Photos from the image-classification dataset "Lemon_Dataset" in the GitHub repository pearlispearl/DeepLearning-Group2-LemonLeafDisease. Its 9 classes are: anthracnose, bacterial blight, citrus canker, curl virus, deficiency leaf, dry leaf, healthy leaf, sooty mould, spider mites.

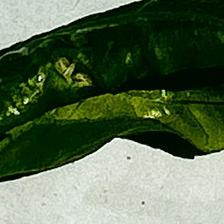
Label: curl virus

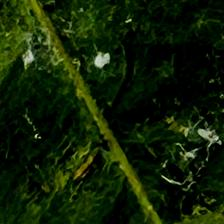
Label: bacterial blight

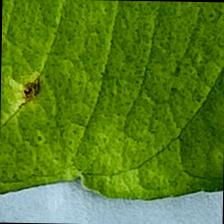
Label: anthracnose

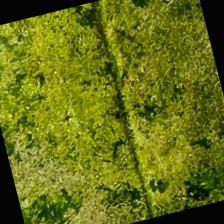
Label: sooty mould

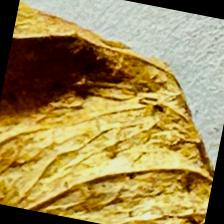
Label: dry leaf

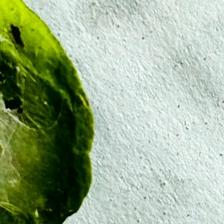
Label: spider mites
